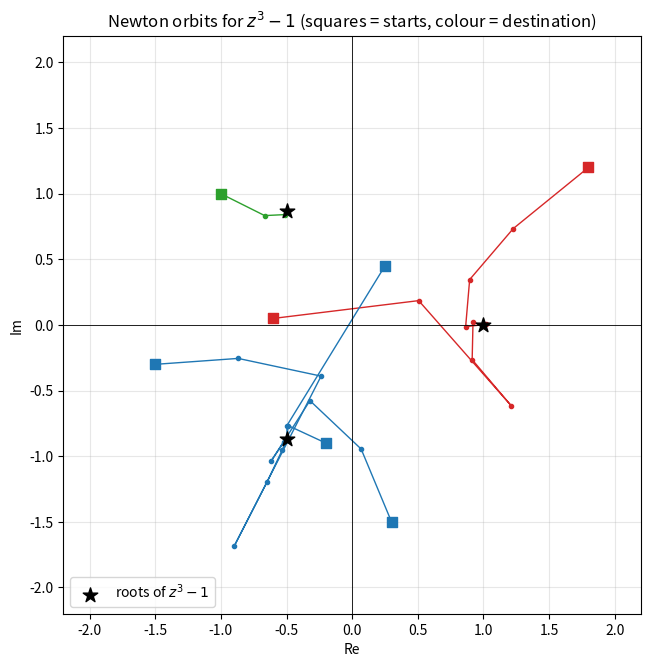
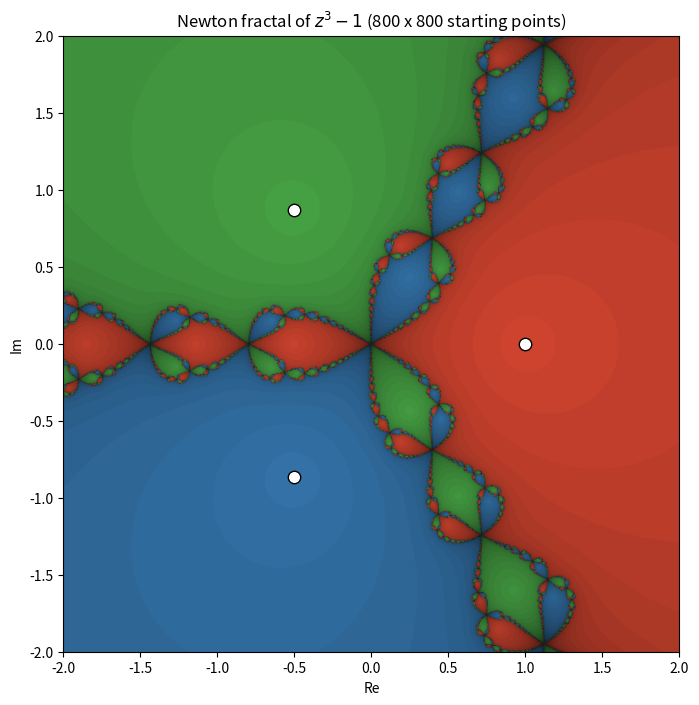
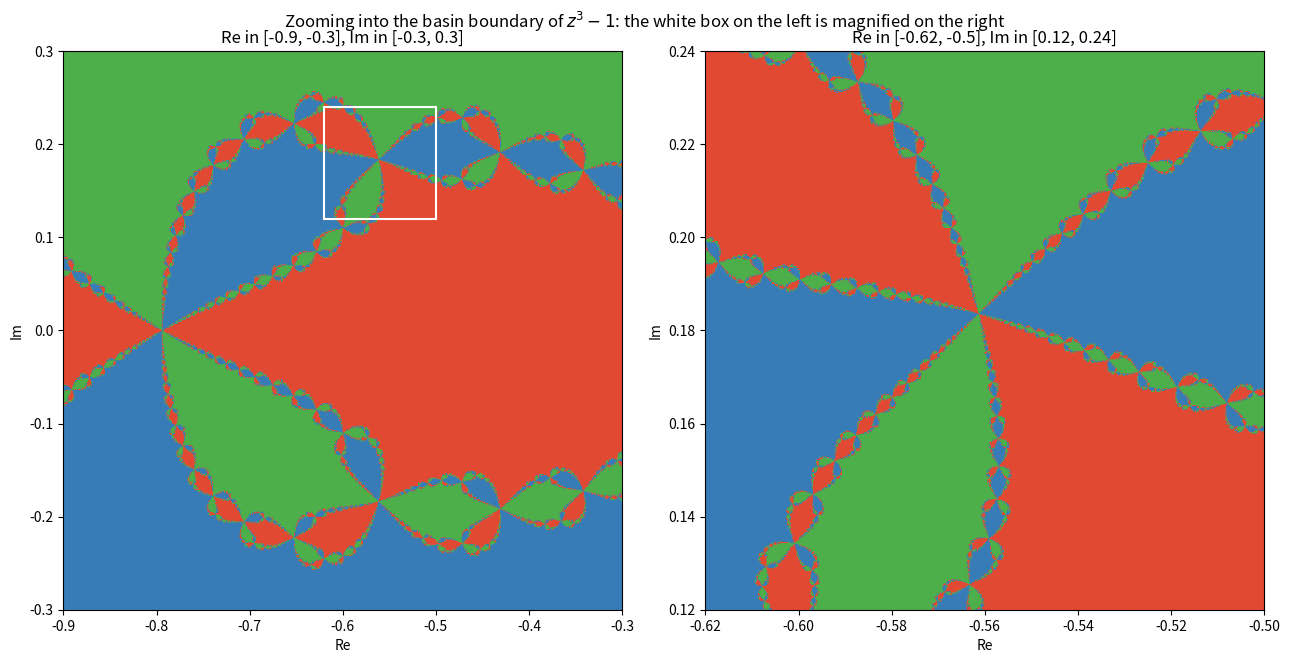
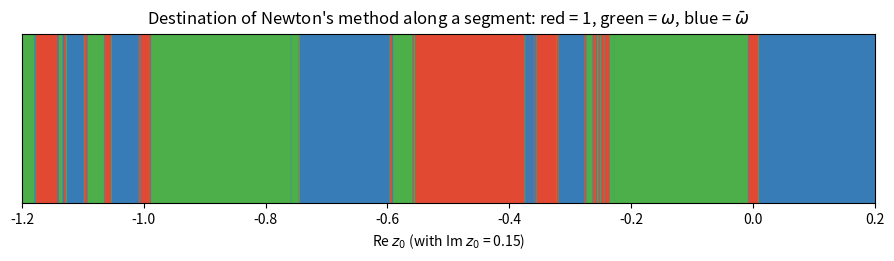
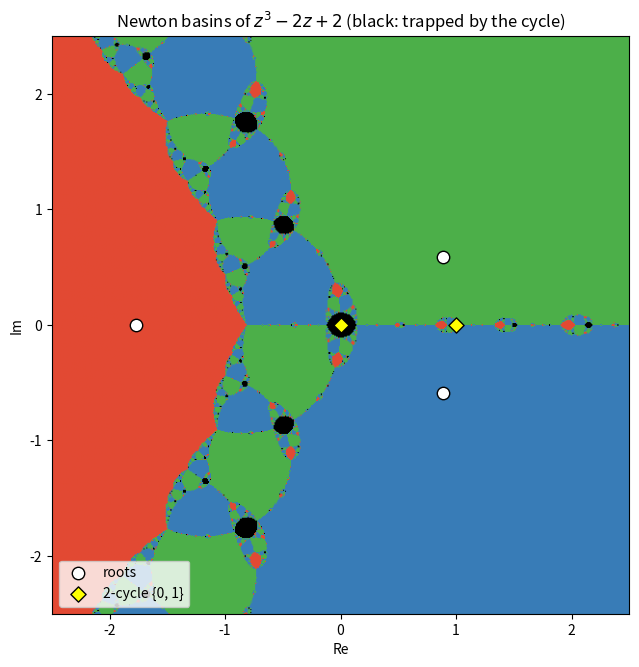

Python code for these plots, in order:
import numpy as np


def newton(f, df, z0, tolerance=1e-14, max_iterations=50):
    path = [complex(z0)]
    z = complex(z0)
    for _ in range(max_iterations):
        step = f(z) / df(z)
        z = z - step
        path.append(z)
        if abs(step) < tolerance:
            break
    return np.array(path)


roots_of_unity = np.exp(2j * np.pi * np.arange(3) / 3)
path = newton(lambda z: z**3 - 1, lambda z: 3 * z**2, z0=-1 + 1j)
for k, z in enumerate(path):
    error = np.min(np.abs(roots_of_unity - z))
    print(f"k = {k}:  z = {z.real:+.15f} {z.imag:+.15f}i   distance to nearest root = {error:.2e}")
print("\nconverged to omega = e^(2 pi i/3):", np.isclose(path[-1], roots_of_unity[1]))

import numpy as np

f = lambda z: z**2 + 1
df = lambda z: 2 * z

for z0 in [0.5, 0.5 + 1e-6j, 0.5 - 1e-6j]:
    z = complex(z0)
    for _ in range(60):
        z = z - f(z) / df(z)
    print(f"z0 = {complex(z0)}:  after 60 steps z = {z:.6f}   |p(z)| = {abs(f(z)):.1e}")

import numpy as np

p = lambda z: (z - 1) ** 2 * (z + 1)
dp = lambda z: 2 * (z - 1) * (z + 1) + (z - 1) ** 2

for label, multiplier in [("standard Newton (m = 1)", 1), ("modified Newton (m = 2)", 2)]:
    z = 2 + 0.5j
    errors = []
    for _ in range(8):
        if abs(p(z)) < 1e-300:
            break
        z = z - multiplier * p(z) / dp(z)
        errors.append(abs(z - 1))
    print(label)
    print("   errors:", " ".join(f"{e:.1e}" for e in errors))
    ratios = [errors[k + 1] / errors[k] for k in range(4)]
    print("   first ratios e_(k+1)/e_k:", " ".join(f"{r:.3f}" for r in ratios))

import numpy as np


def newton_basins(coefficients, x_range, y_range, size, iterations=40, tolerance=1e-6):
    derivative = np.polyder(coefficients)
    roots = np.roots(coefficients)
    roots = roots[np.argsort(np.mod(np.angle(roots), 2 * np.pi))]   # order by angle in [0, 2 pi): 1, omega, conj(omega)
    x = np.linspace(*x_range, size)
    y = np.linspace(*y_range, size)
    Z = x[None, :] + 1j * y[:, None]
    steps_needed = np.full(Z.shape, iterations)
    with np.errstate(divide="ignore", invalid="ignore", over="ignore"):
        for k in range(iterations):
            Z = Z - np.polyval(coefficients, Z) / np.polyval(derivative, Z)
            close = np.min(np.abs(Z[..., None] - roots), axis=-1) < tolerance
            steps_needed = np.where(close & (steps_needed == iterations), k + 1, steps_needed)
        distances = np.abs(Z[..., None] - roots)
        label = np.argmin(np.nan_to_num(distances, nan=np.inf), axis=-1)
        converged = np.min(np.nan_to_num(distances, nan=np.inf), axis=-1) < tolerance
    label = np.where(converged, label, -1)
    return roots, label, steps_needed


roots, label, steps = newton_basins([1, 0, 0, -1], (-2, 2), (-2, 2), size=400)
print("roots:", np.round(roots, 4))
for index, root in enumerate(roots):
    print(f"fraction of the square in the basin of {np.round(root, 3)}: {np.mean(label == index):.4f}")
print("fraction not converged after 40 steps:", np.mean(label == -1))
print("median number of steps:", np.median(steps))

import matplotlib.pyplot as plt
import numpy as np

roots = np.exp(2j * np.pi * np.arange(3) / 3)
colors = ["tab:red", "tab:green", "tab:blue"]
starts = [1.8 + 1.2j, -1 + 1j, -1.5 - 0.3j, 0.3 - 1.5j, -0.6 + 0.05j, 0.25 + 0.45j, -0.2 - 0.9j]

fig, ax = plt.subplots(figsize=(7.5, 7.5))
for z0 in starts:
    z = complex(z0)
    path = [z]
    for _ in range(25):
        z = z - (z**3 - 1) / (3 * z**2)
        path.append(z)
    path = np.array(path)
    destination = np.argmin(np.abs(roots - path[-1]))
    ax.plot(path.real, path.imag, "o-", color=colors[destination], markersize=3, linewidth=1)
    ax.scatter([z0.real], [z0.imag], color=colors[destination], s=60, marker="s", zorder=3)

ax.scatter(roots.real, roots.imag, color="black", s=120, marker="*", zorder=4, label="roots of $z^3 - 1$")
ax.axhline(0, color="black", linewidth=0.6)
ax.axvline(0, color="black", linewidth=0.6)
ax.set_xlim(-2.2, 2.2)
ax.set_ylim(-2.2, 2.2)
ax.set_aspect("equal")
ax.set_title("Newton orbits for $z^3 - 1$ (squares = starts, colour = destination)")
ax.set_xlabel("Re")
ax.set_ylabel("Im")
ax.grid(True, alpha=0.3)
ax.legend(loc="lower left")
plt.show()

import matplotlib.pyplot as plt
import numpy as np


def newton_basins(coefficients, x_range, y_range, size, iterations=40, tolerance=1e-6):
    derivative = np.polyder(coefficients)
    roots = np.roots(coefficients)
    roots = roots[np.argsort(np.mod(np.angle(roots), 2 * np.pi))]   # order by angle in [0, 2 pi): 1, omega, conj(omega)
    x = np.linspace(*x_range, size)
    y = np.linspace(*y_range, size)
    Z = x[None, :] + 1j * y[:, None]
    steps_needed = np.full(Z.shape, iterations)
    with np.errstate(divide="ignore", invalid="ignore", over="ignore"):
        for k in range(iterations):
            Z = Z - np.polyval(coefficients, Z) / np.polyval(derivative, Z)
            close = np.min(np.abs(Z[..., None] - roots), axis=-1) < tolerance
            steps_needed = np.where(close & (steps_needed == iterations), k + 1, steps_needed)
        distances = np.nan_to_num(np.abs(Z[..., None] - roots), nan=np.inf)
    label = np.where(np.min(distances, axis=-1) < tolerance, np.argmin(distances, axis=-1), -1)
    return roots, label, steps_needed


def basin_image(label, steps, palette):
    shade = 1.0 - 0.75 * np.clip(steps / 25, 0, 1)        # darker = slower
    image = np.zeros(label.shape + (3,))
    for index, color in enumerate(palette):
        mask = label == index
        image[mask] = np.array(color) * shade[mask, None]
    return image                                         # non-converged points stay black


palette = [(0.89, 0.29, 0.20), (0.30, 0.69, 0.29), (0.22, 0.49, 0.72)]
extent = (-2, 2, -2, 2)
roots, label, steps = newton_basins([1, 0, 0, -1], extent[:2], extent[2:], size=800)

fig, ax = plt.subplots(figsize=(8, 8))
ax.imshow(basin_image(label, steps, palette), extent=extent, origin="lower")
ax.scatter(roots.real, roots.imag, color="white", edgecolor="black", s=80, zorder=3)
ax.set_aspect("equal")
ax.set_title("Newton fractal of $z^3 - 1$ (800 x 800 starting points)")
ax.set_xlabel("Re")
ax.set_ylabel("Im")
plt.show()

import matplotlib.pyplot as plt
import numpy as np


def newton_basins(coefficients, x_range, y_range, size, iterations=60, tolerance=1e-6):
    derivative = np.polyder(coefficients)
    roots = np.roots(coefficients)
    roots = roots[np.argsort(np.mod(np.angle(roots), 2 * np.pi))]   # order by angle in [0, 2 pi): 1, omega, conj(omega)
    x = np.linspace(*x_range, size)
    y = np.linspace(*y_range, size)
    Z = x[None, :] + 1j * y[:, None]
    with np.errstate(divide="ignore", invalid="ignore", over="ignore"):
        for _ in range(iterations):
            Z = Z - np.polyval(coefficients, Z) / np.polyval(derivative, Z)
        distances = np.nan_to_num(np.abs(Z[..., None] - roots), nan=np.inf)
    return np.where(np.min(distances, axis=-1) < tolerance, np.argmin(distances, axis=-1), -1)


palette = np.array([(0.89, 0.29, 0.20), (0.30, 0.69, 0.29), (0.22, 0.49, 0.72), (0, 0, 0)])
windows = [(-0.9, -0.3, -0.3, 0.3), (-0.62, -0.5, 0.12, 0.24)]

fig, axes = plt.subplots(1, 2, figsize=(13, 6.5))
for ax, (x0, x1, y0, y1) in zip(axes, windows):
    label = newton_basins([1, 0, 0, -1], (x0, x1), (y0, y1), size=600)
    ax.imshow(palette[label], extent=(x0, x1, y0, y1), origin="lower")   # label -1 picks the last row: black
    ax.set_aspect("equal")
    ax.set_title(f"Re in [{x0}, {x1}], Im in [{y0}, {y1}]")
    ax.set_xlabel("Re")
    ax.set_ylabel("Im")
axes[0].add_patch(plt.Rectangle((windows[1][0], windows[1][2]), windows[1][1] - windows[1][0],
                                windows[1][3] - windows[1][2], fill=False, edgecolor="white", linewidth=1.5))
plt.suptitle("Zooming into the basin boundary of $z^3 - 1$: the white box on the left is magnified on the right")
plt.tight_layout()
plt.show()

import matplotlib.pyplot as plt
import numpy as np

roots = np.exp(2j * np.pi * np.arange(3) / 3)


def destination(z0, iterations=80):
    z = np.asarray(z0, dtype=complex)
    with np.errstate(divide="ignore", invalid="ignore", over="ignore"):
        for _ in range(iterations):
            z = z - (z**3 - 1) / (3 * z**2)
        distances = np.nan_to_num(np.abs(z[..., None] - roots), nan=np.inf)
    return np.where(np.min(distances, axis=-1) < 1e-8, np.argmin(distances, axis=-1), -1)


# A horizontal segment at Im = 0.15 crossing the spoke on the negative real axis
x = np.linspace(-1.2, 0.2, 4000)
segment = x + 0.15j
labels = destination(segment)

palette = np.array([(0.89, 0.29, 0.20), (0.30, 0.69, 0.29), (0.22, 0.49, 0.72), (0, 0, 0)])
fig, ax = plt.subplots(figsize=(11, 2.2))
ax.imshow(palette[labels][None, :, :], extent=(x[0], x[-1], 0, 1), aspect="auto")
ax.set_yticks([])
ax.set_xlabel("Re $z_0$ (with Im $z_0$ = 0.15)")
ax.set_title("Destination of Newton's method along a segment: red = 1, green = $\\omega$, blue = $\\bar\\omega$")
plt.show()

# Bisection between two neighbouring starting points with different destinations
change = np.nonzero(labels[1:] != labels[:-1])[0][0]
left, right = segment[change], segment[change + 1]
label_left = destination(left)
for _ in range(60):
    middle = (left + right) / 2
    if destination(middle) == label_left:
        left = middle
    else:
        right = middle
    if abs(right - left) < 1e-12:
        break
print(f"two starts {abs(right - left):.1e} apart near z0 = {left:.12f}")
print("   destination of the left one :", np.round(roots[destination(left)], 4))
print("   destination of the right one:", np.round(roots[destination(right)], 4))

import matplotlib.pyplot as plt
import numpy as np

coefficients = [1, 0, -2, 2]
derivative = np.polyder(coefficients)
roots = np.roots(coefficients)

size = 600
x = np.linspace(-2.5, 2.5, size)
Z = x[None, :] + 1j * x[:, None]
with np.errstate(divide="ignore", invalid="ignore", over="ignore"):
    for _ in range(60):
        Z = Z - np.polyval(coefficients, Z) / np.polyval(derivative, Z)
    distances = np.nan_to_num(np.abs(Z[..., None] - roots), nan=np.inf)
label = np.where(np.min(distances, axis=-1) < 1e-6, np.argmin(distances, axis=-1), -1)

palette = np.array([(0.89, 0.29, 0.20), (0.30, 0.69, 0.29), (0.22, 0.49, 0.72), (0, 0, 0)])
fig, ax = plt.subplots(figsize=(7.5, 7.5))
ax.imshow(palette[label], extent=(-2.5, 2.5, -2.5, 2.5), origin="lower")
ax.scatter(roots.real, roots.imag, color="white", edgecolor="black", s=80, zorder=3, label="roots")
ax.scatter([0, 1], [0, 0], color="yellow", edgecolor="black", s=60, marker="D", zorder=3, label="2-cycle {0, 1}")
ax.set_aspect("equal")
ax.set_title("Newton basins of $z^3 - 2z + 2$ (black: trapped by the cycle)")
ax.set_xlabel("Re")
ax.set_ylabel("Im")
ax.legend(loc="lower left")
plt.show()
print("fraction of the square that never converges:", round(float(np.mean(label == -1)), 4))

import numpy as np


def iterate(f, df, z0, steps):
    path = [complex(z0)]
    for _ in range(steps):
        z = path[-1]
        path.append(z - f(z) / df(z))
    return np.array(path)


print("Ex 1:", iterate(lambda z: z**2 + 4, lambda z: 2 * z, 1 + 1j, 1)[-1])

roots = np.exp(2j * np.pi * np.arange(3) / 3)
for z0 in [2, 2 * roots[1], 2 * roots[2], -2]:
    end = iterate(lambda z: z**3 - 1, lambda z: 3 * z**2, z0, 40)[-1]
    print(f"Ex 4: z0 = {np.round(complex(z0), 3)} -> {np.round(end, 6)}")

errors = np.abs(iterate(lambda z: z**2 + 1, lambda z: 2 * z, 1 + 1j, 7) - 1j)
print("Ex 6: errors", " ".join(f"{e:.1e}" for e in errors))
print("      ratios |e_k+1|/|e_k|^2", " ".join(f"{errors[k + 1] / errors[k] ** 2:.3f}" for k in range(1, 5)))

p = lambda z: (z**2 + 1) ** 2
dp = lambda z: 4 * z * (z**2 + 1)
standard = np.abs(iterate(p, dp, 0.5 + 1.5j, 8) - 1j)
modified = np.abs(iterate(p, lambda z: dp(z) / 2, 0.5 + 1.5j, 5) - 1j)
print("Ex 7: standard ratios", " ".join(f"{standard[k + 1] / standard[k]:.3f}" for k in range(6)))
print("      modified errors", " ".join(f"{e:.1e}" for e in modified))

N = lambda z: z - (z**3 - 2 * z + 2) / (3 * z**2 - 2)
dN = lambda z: (z**3 - 2 * z + 2) * 6 * z / (3 * z**2 - 2) ** 2
print("Ex 8: N(0) =", N(0), " N(1) =", N(1), " N'(0) * N'(1) =", dN(0) * dN(1))

print("Ex 9:", np.round(iterate(lambda z: z**2 - (3 + 4j), lambda z: 2 * z, 1, 6), 6))
print("      start -1 + 0.5i (Re(z0 * conj(2+i)) < 0) ->",
      np.round(iterate(lambda z: z**2 - (3 + 4j), lambda z: 2 * z, -1 + 0.5j, 40)[-1], 6))
